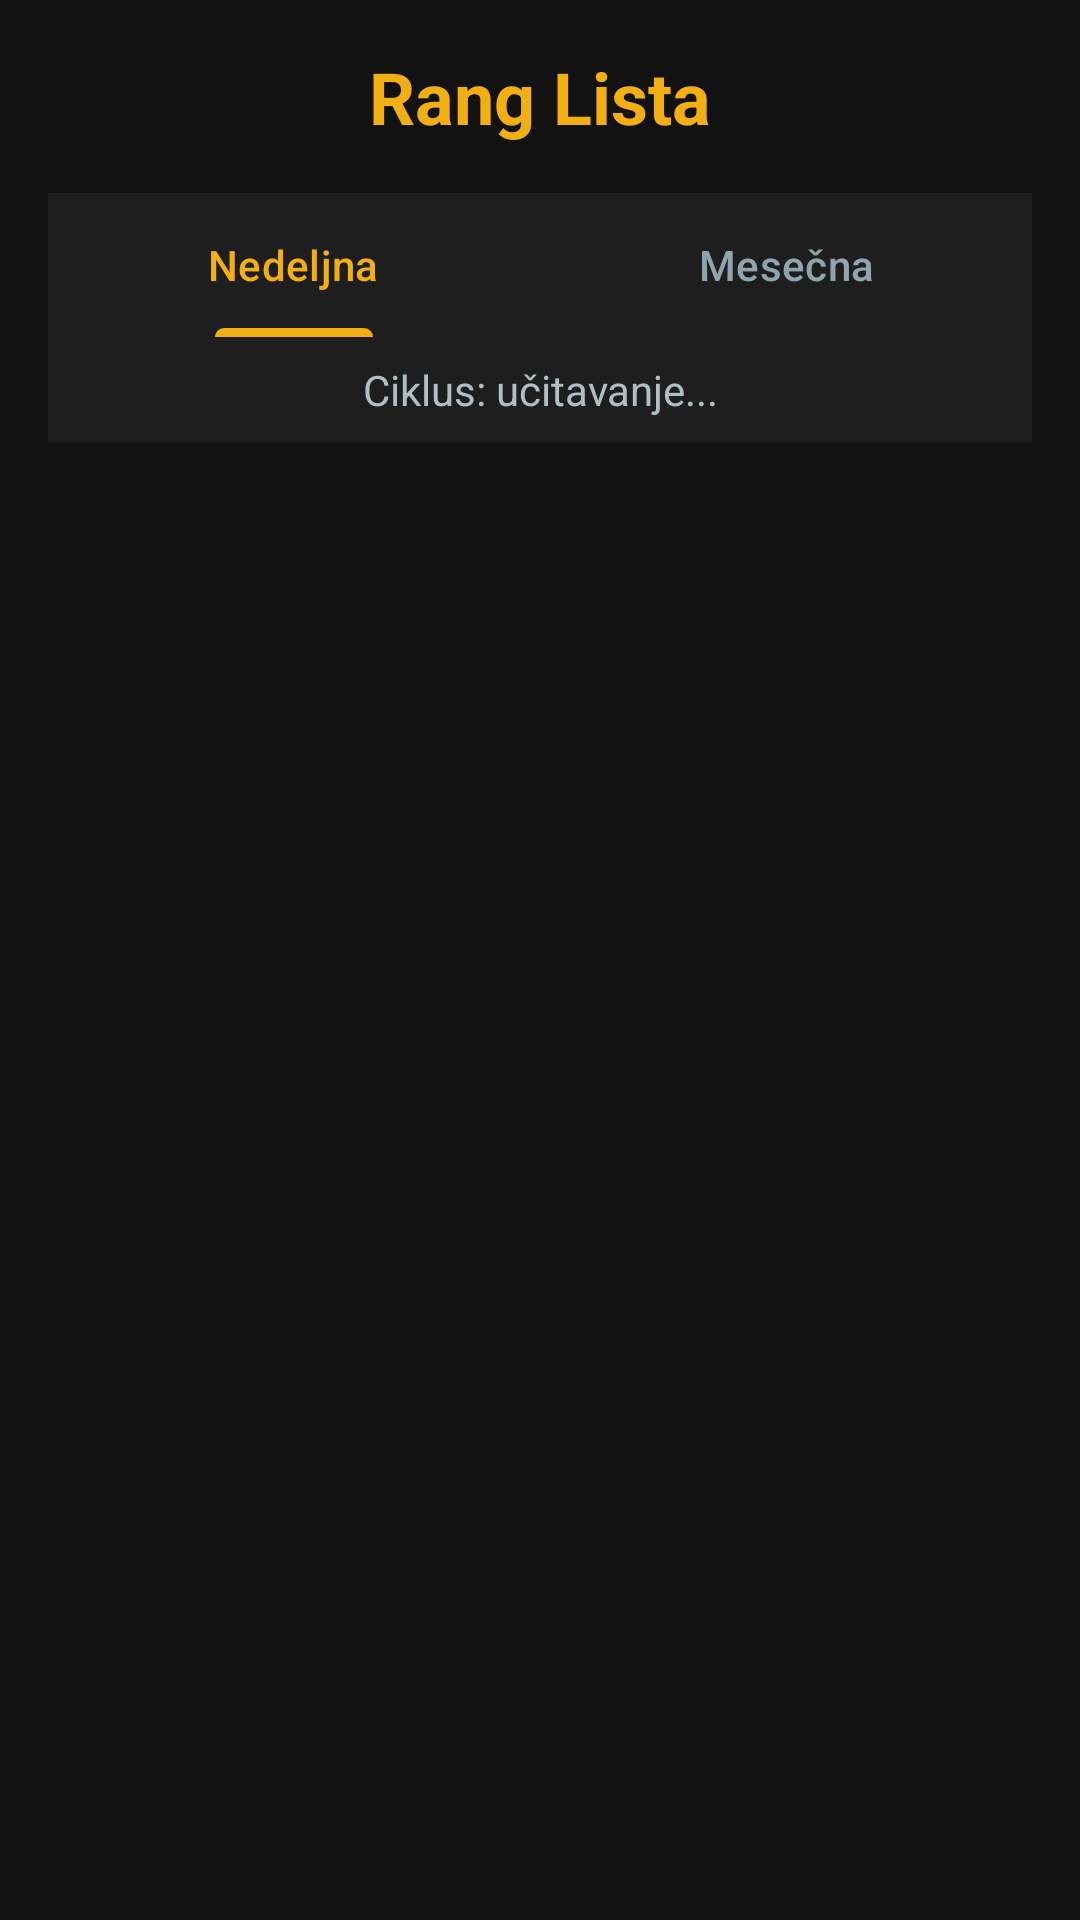

The Android layout XML behind this screen, and the referenced resources:
<!-- AndroidManifest.xml: application theme Theme.Slagalica -->
<!-- res/layout/fragment_leaderboard.xml -->
<?xml version="1.0" encoding="utf-8"?>
<LinearLayout xmlns:android="http://schemas.android.com/apk/res/android"
    xmlns:app="http://schemas.android.com/apk/res-auto"
    xmlns:tools="http://tools.android.com/apk/res/tools"
    android:layout_width="match_parent"
    android:layout_height="match_parent"
    android:orientation="vertical"
    android:background="#121212"
    android:padding="16dp"
    tools:context=".fragments.LeaderboardFragment">

    <TextView
        android:layout_width="wrap_content"
        android:layout_height="wrap_content"
        android:text="Rang Lista"
        android:textColor="#F2AF14"
        android:textSize="24sp"
        android:textStyle="bold"
        android:layout_gravity="center_horizontal"
        android:layout_marginBottom="16dp"/>

    <com.google.android.material.tabs.TabLayout
        android:id="@+id/tabLayoutCycle"
        android:layout_width="match_parent"
        android:layout_height="wrap_content"
        android:background="#1E1E1E"
        app:tabTextColor="#90A4AE"
        app:tabSelectedTextColor="#F2AF14"
        app:tabIndicatorColor="#F2AF14">
        <com.google.android.material.tabs.TabItem
            android:layout_width="wrap_content"
            android:layout_height="wrap_content"
            android:text="Nedeljna" />
        <com.google.android.material.tabs.TabItem
            android:layout_width="wrap_content"
            android:layout_height="wrap_content"
            android:text="Mesečna" />
    </com.google.android.material.tabs.TabLayout>

    <TextView
        android:id="@+id/tvCycleRange"
        android:layout_width="match_parent"
        android:layout_height="wrap_content"
        android:text="Ciklus: učitavanje..."
        android:textColor="#B0BEC5"
        android:textSize="14sp"
        android:gravity="center"
        android:padding="8dp"
        android:background="#1E1E1E"
        android:layout_marginBottom="8dp"/>

    <androidx.recyclerview.widget.RecyclerView
        android:id="@+id/rvLeaderboard"
        android:layout_width="match_parent"
        android:layout_height="0dp"
        android:layout_weight="1"
        tools:listitem="@layout/item_leaderboard_player"/>

</LinearLayout>
<!-- res/layout/item_leaderboard_player.xml (included above) -->
<?xml version="1.0" encoding="utf-8"?>
<androidx.cardview.widget.CardView xmlns:android="http://schemas.android.com/apk/res/android"
    xmlns:app="http://schemas.android.com/apk/res-auto"
    android:layout_width="match_parent"
    android:layout_height="wrap_content"
    android:layout_marginVertical="4dp"
    app:cardBackgroundColor="#1E1E1E"
    app:cardCornerRadius="8dp">

    <LinearLayout
        android:layout_width="match_parent"
        android:layout_height="wrap_content"
        android:orientation="horizontal"
        android:gravity="center_vertical"
        android:padding="12dp">

        <TextView
            android:id="@+id/tvRankPosition"
            android:layout_width="32dp"
            android:layout_height="wrap_content"
            android:text="1."
            android:textColor="#F2AF14"
            android:textSize="16sp"
            android:textStyle="bold"
            android:gravity="center"/>

        <ImageView
            android:id="@+id/ivLeagueIcon"
            android:layout_width="36dp"
            android:layout_height="36dp"
            android:layout_marginHorizontal="8dp"
            android:src="@android:drawable/btn_star_big_on" />

        <TextView
            android:id="@+id/tvLeaderboardUsername"
            android:layout_width="0dp"
            android:layout_height="wrap_content"
            android:layout_weight="1"
            android:text="Korisničko Ime"
            android:textColor="#FFFFFF"
            android:textSize="16sp"
            android:textStyle="bold"/>

        <LinearLayout
            android:layout_width="wrap_content"
            android:layout_height="wrap_content"
            android:orientation="horizontal"
            android:gravity="center_vertical">

            <TextView
                android:id="@+id/tvLeaderboardStars"
                android:layout_width="wrap_content"
                android:layout_height="wrap_content"
                android:text="120"
                android:textColor="#F2AF14"
                android:textSize="16sp"
                android:textStyle="bold"
                android:layout_marginEnd="4dp"/>

            <TextView
                android:layout_width="wrap_content"
                android:layout_height="wrap_content"
                android:text="⭐"
                android:textSize="14sp"/>
        </LinearLayout>

    </LinearLayout>
</androidx.cardview.widget.CardView>
<!-- resources referenced by this layout -->
<resources>
  <style name="Theme.Slagalica" parent="Base.Theme.Slagalica" />
  <style name="Base.Theme.Slagalica" parent="Theme.Material3.DayNight.NoActionBar">
          <item name="android:statusBarColor">#E0E0E0</item>
  
          <item name="android:windowLightStatusBar">true</item>
      </style>
</resources>
